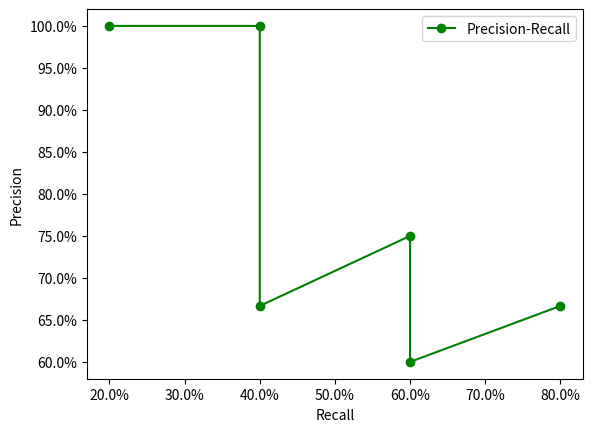

The matplotlib source for this figure:
import matplotlib.pyplot as plt

import matplotlib.ticker as ticker


def draw_pr_curve(objects, GT_num):
    TP = 0
    FP = 0
    precision_acc = []
    recall_acc = []
    objects.sort(key=lambda x: 1000*x['confidence'] + x['valid'], reverse=True)
    # print(objects)
    for obj in objects:
        if obj['valid']:
            TP += 1
        else:
            FP += 1
        precision_acc.append(TP/(TP+FP))
        recall_acc.append(TP/GT_num)
    fig, ax = plt.subplots()
    ax.yaxis.set_major_formatter(ticker.PercentFormatter(xmax=1, decimals=1))
    ax.xaxis.set_major_formatter(ticker.PercentFormatter(xmax=1, decimals=1))
    plt.xlabel('Recall')
    plt.ylabel('Precision')
    plt.plot(recall_acc, precision_acc, 'o-',
             color='g', label="Precision-Recall")
    plt.legend(loc='best')
    plt.show()


if __name__ == "__main__":
    predict_results = [(0.91, False), (0.87, False),
                       (0.91, True), (1., True), (0.85, True), (0.9, True)]
    GT_num = 5
    draw_pr_curve([{'confidence': a, 'valid': b}
                   for a, b in predict_results], GT_num)
